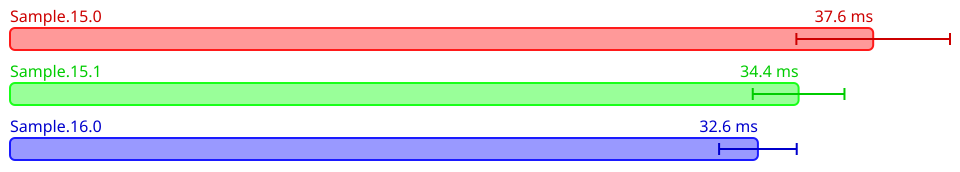

The table this chart was drawn from, first rows:
Name, Mean (ps), 2*Stdev (ps), Allocated, Copied, Peak Memory
All.Sample.15.0, 37619193925, 3347560796, 43419252, 3285494, 13631488
All.Sample.15.1, 34368880500, 1998490226, 44519554, 3133033, 15728640
All.Sample.16.0, 32595357000, 1691260636, 44516394, 3352130, 16777216
